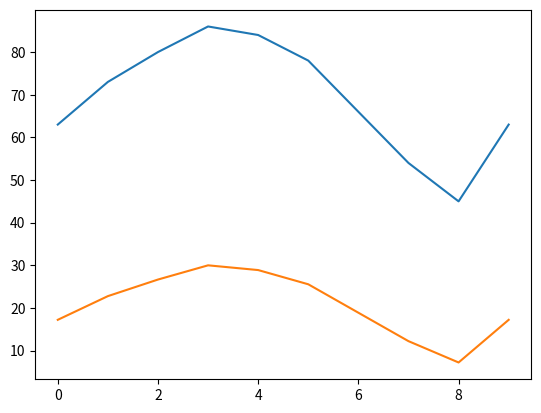

Here is the Python script that generated this plot:
# 12장 상속

import math


class Car:  # 부모 클래스 or 슈퍼 클래스
    def __init__(self, make, model, color, price):
        self.make = make
        self.model = model
        self.color = color
        self.price = price

    def setMake(self, make):
        self.make = make

    def getMake(self):
        return self.make

    def getDesc(self):
        return f"차량 = {self.make}, {self.model}, {self.color}, {self.price}"


class ElectricCar(Car):  # 자식 클래스 or 서브 클래스 <- 부모 클래스를 변수로 받음
    def __init__(self, make, model, color, price, battarySize):
        super().__init__(make, model, color, price)
        self.battarySize = battarySize

    def setBatterySize(self, battarySize):
        self.battarySize = battarySize

    def getBatterySize(self):
        return self.battarySize


def main():
    myCar = ElectricCar("Tisla", "Model S", "white", 10000, 0)  # 인스턴스 변수 선언
    myCar.setMake("Tesla")  # 부모클래스에 있는 메소드 이용
    myCar.setBatterySize(60)  # 자식 클래스에 있는 메소드 이용
    print(myCar.getDesc())  # 부모클래스에 있는 메소드 이용하여 값을 문자열로 호출


main()


class Animal:  # 부모 클래스
    def __init__(self, age=0):  # 클래스 선언시 age가 없다면 default = 0으로 저장
        self.age = age

    def eat(self):  # 메소드 호출시 아래 문장 출력
        print("동물이 먹고 있습니다.")


class Dog(Animal):  # 자식 클래스
    def __init__(self, age=0, name=""):
        super().__init__(age)
        self.name = name

    def getAnimal(self):
        return self.name

    def setAge(self, age):
        self.age = age


d = Dog()  # d를 dog클래스로
print(d.age)  # 0출력
d.setAge(10)  # 나이 10으로 설정
print(d.age)  # 10 출력
print(d.getAnimal())  # 이름 선언하면 출력될 예정~~

print(type(d))  # main 스크립트의 dog 클래스이다. __main__.Dog
c = Animal()

print(isinstance(d, Animal))  # True
print(isinstance(d, Dog))  # True
print(isinstance(c, Animal))  # True
print(isinstance(c, Dog))  # False


class Parent(object):
    def __init__(self):
        self.__money = 100  # private 변수

    def getMoney(self):
        return self.__money


class Child(Parent):
    def __init__(self):
        super().__init__()


# obj = Child()
# print(obj.__money) -> 오류 private를 가져오니까..!
obj = Parent()
# print(obj.__money) -> 마찬가지로 오류
print(obj.getMoney())  # return 사용해서 받아오기 가능


class Person:
    def __init__(self, name, age):
        self.name = name
        self.age = age

    def show(self):
        print(self.name, self.age)


class Student:
    def __init__(self, id):
        self.id = id

    def getId(self):
        return self.id


class CollegeStudent(Person, Student):  # 다중 상속
    def __init__(self, name, age, id):
        Person.__init__(
            self, name, age
        )  # super 쓰면 하나가 못받음 아마도 Student의 데이터 변수를 못받음
        Student.__init__(self, id)


obj = CollegeStudent("Kim", 22, "100036")
obj.show()
print(obj.id)


class Shape:
    def __init__(self):
        pass

    def draw(self):
        print("draw 메소드 호출")

    def get_area(self):
        print("get_area 메소드 호출")


class Circle(Shape):
    def __init__(self, radius=0):
        super().__init__()
        self.radius = radius

    def draw(self):
        super().draw()  # 부모클래스의 메소드 호출
        print("원을 그립니다.")  # override

    def get_area(self):
        return math.pi * self.radius**2


c = Circle(10)  # 반지름이 10인 원을 자식 클래스에 선언
c.draw()  # 원을 그립니다가 호출
print(c.get_area())  # 원의 면적 출력


class Book:
    def __init__(self, title, isbn):
        self.__title = title
        self.__isbn = isbn

    def __repr__(self):
        return f"ISBN : {self.__isbn}; TITLE : {self.__title}"


book = Book("Python", "0123456")
print(book)  # __repr__없으면 객체 형태로 주소값 출력


class MyTime:
    def __init__(self, hour, minute, second=0):
        self.hour = hour
        self.minute = minute
        self.second = second

    def __str__(self):
        return "%.2d:%.2d:%.2d" % (self.hour, self.minute, self.second)


time = MyTime(10, 25)
print(time)


class Point:
    def __init__(self, a, b):
        self.a = a
        self.b = b

    def __add__(self, other):
        return f"{self.a + other.a}, {self.b + other.b}"


a = Point(1, 5)
b = Point(2, 4)

print(a + b)

# 14장 넘파이
import numpy as np
import matplotlib.pyplot as plt

# plt.plot([15.6,14.2,16.3,18.2,17.1,20.2,22.4]) # x축 정의 x -> 자동으로 index가 x축
# plt.show()

X = [1, 2, 3, 4, 5, 6, 7]
X = ["Mon", "Tue", "Wed", "Thu", "Fri", "Sat", "Sun"]

Y1 = [15.6, 14.2, 16.3, 18.2, 17.1, 20.2, 22.4]
Y2 = [20.1, 23.1, 23.8, 25.9, 23.4, 25.1, 26.3]

# plt.xlabel("day")
# plt.ylabel("temp")
# plt.plot(X, Y1, X, Y2)
# plt.show()

ftemp = [63,73,80,86,84,78,66,54,45,63]

F=np.array(ftemp)
C=(F-32)*5/9

print(C)
plt.plot(F)
plt.plot(C)
plt.show()